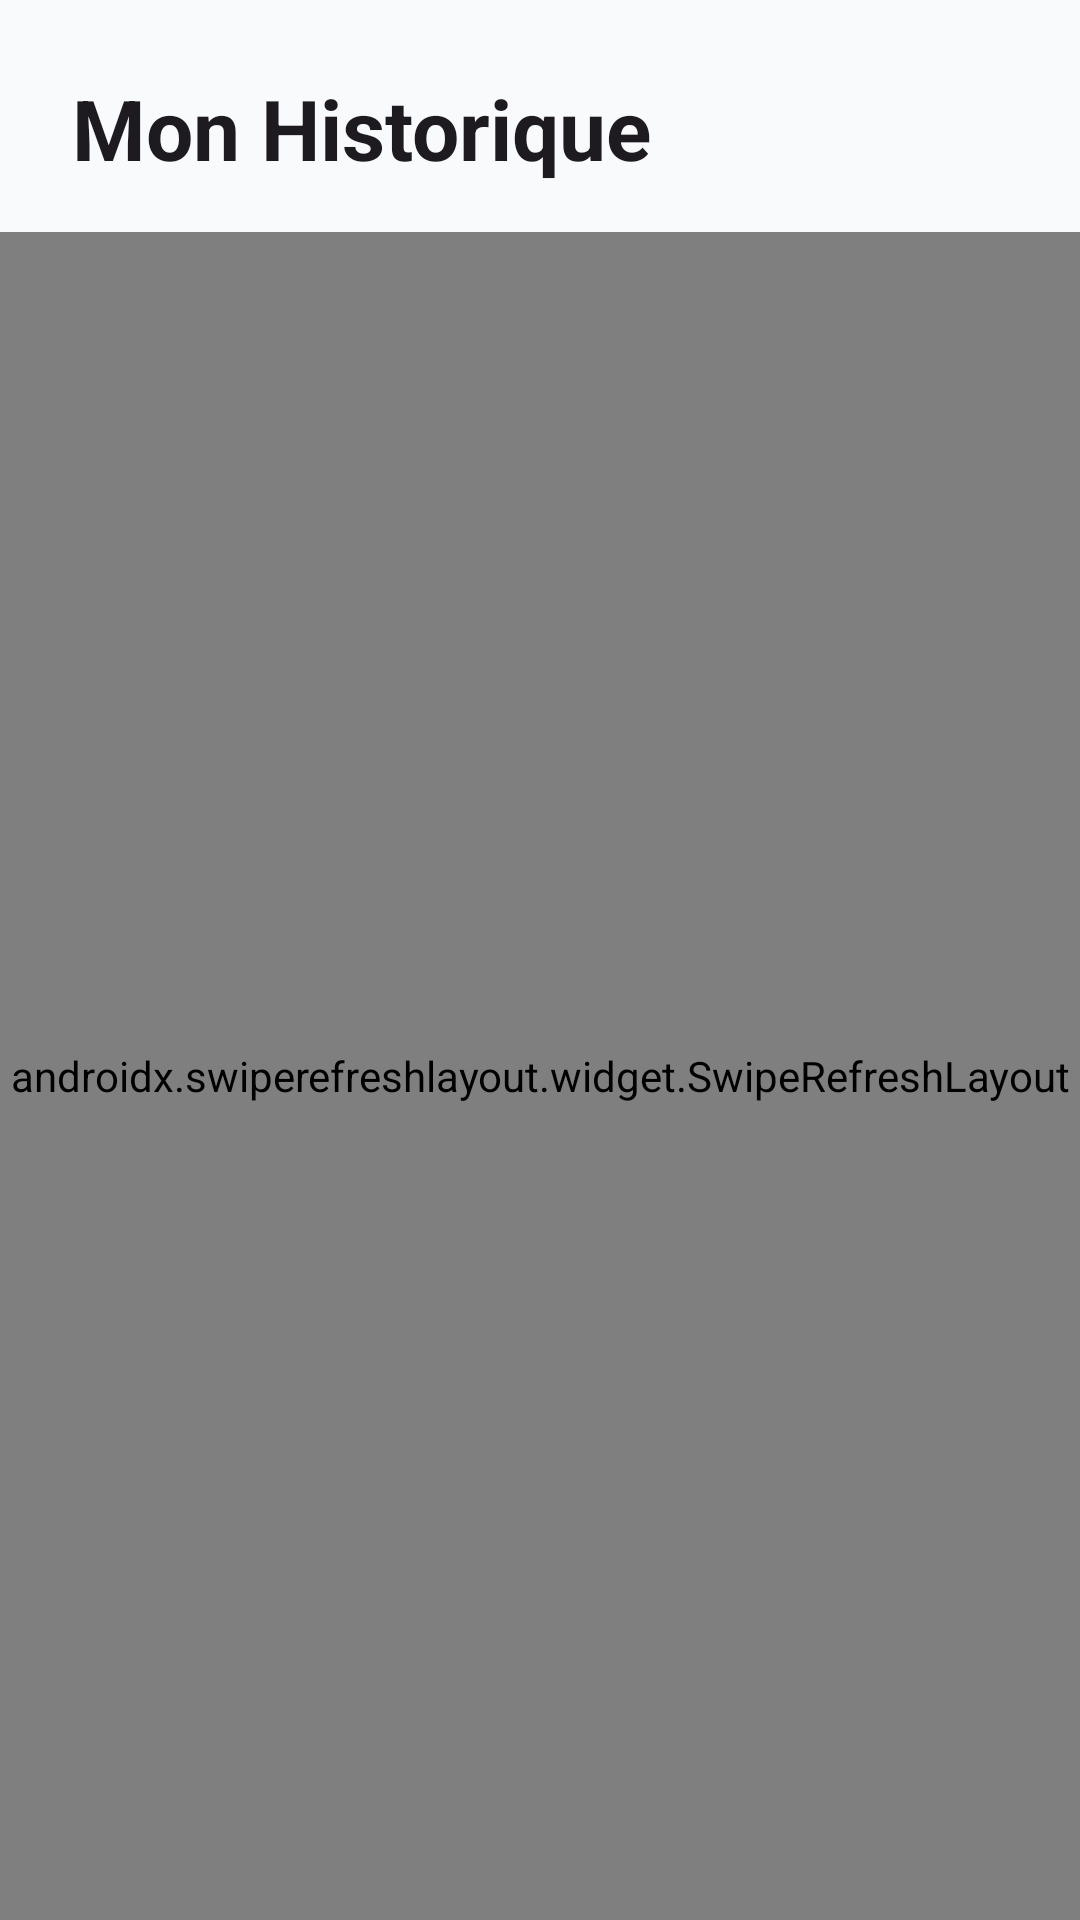

Here is an Android app screen rendered from its layout file. Give the layout XML and the strings, colors and styles it references.
<!-- AndroidManifest.xml: application theme Theme.QuizApp_Fomin_G2Roudani -->
<!-- res/layout/fragment_history.xml -->
<?xml version="1.0" encoding="utf-8"?>
<LinearLayout xmlns:android="http://schemas.android.com/apk/res/android"
    xmlns:app="http://schemas.android.com/apk/res-auto"
    android:layout_width="match_parent"
    android:layout_height="match_parent"
    android:orientation="vertical"
    android:background="@color/background">

    <TextView
        android:layout_width="wrap_content"
        android:layout_height="wrap_content"
        android:layout_marginHorizontal="24dp"
        android:layout_marginTop="24dp"
        android:text="Mon Historique"
        android:textAppearance="@style/TextAppearance.Material3.HeadlineMedium"
        android:textStyle="bold" />

    <androidx.swiperefreshlayout.widget.SwipeRefreshLayout
        android:id="@+id/swipeRefreshHistory"
        android:layout_width="match_parent"
        android:layout_height="match_parent"
        android:layout_marginTop="16dp">

        <com.google.android.material.card.MaterialCardView
            android:layout_width="match_parent"
            android:layout_height="match_parent"
            android:layout_margin="16dp"
            app:cardCornerRadius="20dp"
            app:cardElevation="0dp"
            app:strokeWidth="1dp"
            app:strokeColor="@color/outline">

            <androidx.recyclerview.widget.RecyclerView
                android:id="@+id/rvHistory"
                android:layout_width="match_parent"
                android:layout_height="match_parent"
                android:clipToPadding="false"
                android:padding="8dp" />

        </com.google.android.material.card.MaterialCardView>
    </androidx.swiperefreshlayout.widget.SwipeRefreshLayout>

</LinearLayout>
<!-- resources referenced by this layout -->
<resources>
  <color name="background">#F8FAFC</color>
  <color name="outline">#E2E8F0</color>
  <style name="Theme.QuizApp_Fomin_G2Roudani" parent="Base.Theme.QuizApp_Fomin_G2Roudani" />
  <style name="Base.Theme.QuizApp_Fomin_G2Roudani" parent="Theme.Material3.DayNight.NoActionBar">
          <item name="colorPrimary">@color/primary</item>
          <item name="colorOnPrimary">@color/on_primary</item>
          <item name="colorPrimaryContainer">@color/primary_container</item>
          <item name="colorOnPrimaryContainer">@color/on_primary_container</item>
  
          <item name="colorSecondary">@color/secondary</item>
          <item name="colorOnSecondary">@color/on_secondary</item>
          <item name="colorSecondaryContainer">@color/secondary_container</item>
          <item name="colorOnSecondaryContainer">@color/on_secondary_container</item>
  
          <item name="colorError">@color/error</item>
          <item name="colorOnError">@color/on_error</item>
  
          <item name="android:windowBackground">@color/background</item>
          <item name="android:statusBarColor">@color/background</item>
          <item name="android:windowLightStatusBar">true</item>
  
          
          <item name="textAppearanceHeadlineMedium">@style/TextAppearance.Material3.HeadlineMedium</item>
          <item name="textAppearanceBodyMedium">@style/TextAppearance.Material3.BodyMedium</item>
  
          
          <item name="shapeAppearanceLargeComponent">@style/ShapeAppearance.QuizApp.LargeComponent</item>
  
          
          <item name="android:windowActivityTransitions">true</item>
      </style>
  <color name="primary">#2563EB</color>
  <color name="on_primary">#FFFFFF</color>
  <color name="primary_container">#DBEAFE</color>
  <color name="on_primary_container">#1E40AF</color>
  <color name="secondary">#64748B</color>
  <color name="on_secondary">#FFFFFF</color>
  <color name="secondary_container">#F1F5F9</color>
  <color name="on_secondary_container">#0F172A</color>
  <color name="error">#EF4444</color>
  <color name="on_error">#FFFFFF</color>
  <style name="ShapeAppearance.QuizApp.LargeComponent" parent="ShapeAppearance.Material3.LargeComponent">
          <item name="cornerSize">16dp</item>
      </style>
</resources>
